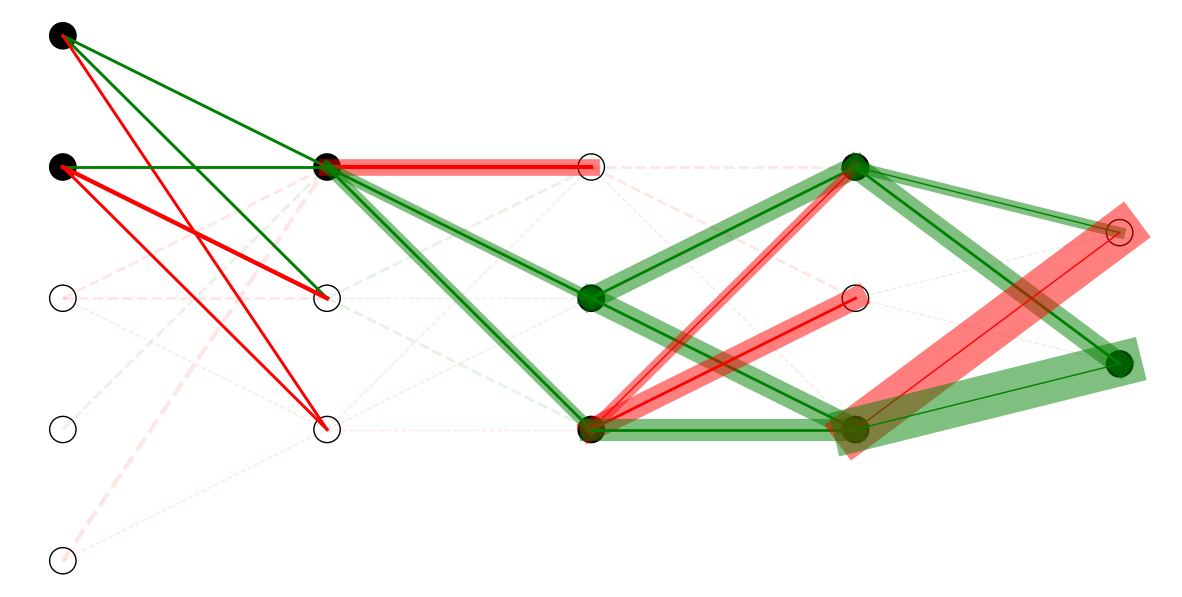

The matplotlib source for this figure:
import numpy as np
from numpy import ndarray
import matplotlib.pyplot as plt

class SimpleLayeredNet():
  
    def __init__(self, layer_sizes: list[int], min_weight=-3, max_weight=3, step=1):
        """
        Initialize a neural network with the given layer sizes and random weights.
        
        :param layer_sizes: List of integers representing the number of neurons in each layer.
        :param min_weight: Minimum weight value for random initialization.
        :param max_weight: Maximum weight value for random initialization.
        :param step: Step size for random initialization.
        """
    
        self.layer_sizes = layer_sizes
        self.weights_by_layers = self.randomize(min_weight, max_weight, step)
    
    def get_activations(self, input: ndarray):
        """
        Evaluate the firing states of neurons across all layers of a neural network given its configuration.
        
        :param input: Array representing the input to the network, with 1s for active (fired) and 0s otherwise.
        :return: A list of arrays, each representing the firing states (1s and 0s) of neurons in each layer.
        """
    
        activations = [input]
        
        for weights in self.weights_by_layers:
            input_to_next_layer = np.dot(activations[-1], weights)
            next_layer_activations = np.maximum(0, input_to_next_layer)
            activations.append(next_layer_activations)
    
        return activations
    
    def randomize(self, min_weight: int, max_weight: int, step: int):
        """
        Generate random weights for a neural network with the given layer sizes.
        
        :param min_weight: Minimum weight value for random initialization.
        :param max_weight: Maximum weight value for random initialization.
        :param step: Step size for random initialization.
        """
    
        self.weights_by_layers: list[ndarray] = []
        
        for i in range(len(self.layer_sizes) - 1):
            weights = np.random.randint(min_weight, max_weight, (self.layer_sizes[i], self.layer_sizes[i + 1]))
            self.weights_by_layers.append(weights)

        return self.weights_by_layers
    
    def plot(self, input: 'ndarray'):
        activations = self.get_activations(input)
        num_layers = len(activations)
        num_neurons = max(self.layer_sizes)
        max_weight = np.max([np.max(np.abs(weights)) for weights in self.weights_by_layers])

        plt.figure(figsize=(num_layers * 3, num_neurons * 1.5))

        for i, activation in enumerate(activations):
            layer_size = self.layer_sizes[i]
            vertical_offset = (num_neurons - layer_size) / 4  # Calculate the offset to center the dots
            
            for j, neuron_activated in enumerate(activation):
                dot_y = (j / 2) + vertical_offset  # Apply the offset to y-coordinate
                dot = plt.Circle((i, dot_y), radius=0.05, color='black' if neuron_activated else 'white')
                plt.gca().add_artist(dot)
                dot.set_edgecolor('black')

        for i, weights in enumerate(self.weights_by_layers):
            layer_size_source = self.layer_sizes[i]
            layer_size_target = self.layer_sizes[i + 1]
            vertical_offset_source = (num_neurons - layer_size_source) / 4
            vertical_offset_target = (num_neurons - layer_size_target) / 4
            
            for j in range(weights.shape[0]):
                for k in range(weights.shape[1]):
                    weight = weights[j, k]
                    if not weight:
                        continue
                    color = 'red' if weight < 0 else 'green'
                    activation = activations[i][j]
                    alpha = 0.1 if not activation else 1
                    # linewidth = np.abs(weight) * activations[i][j]
                    # let's make two lines: one (lighter) for just the weight, and the other one (colored) for the weight * activation. The latter must be behind the former, of course. We'll do this for activated lines only.
                    weight_linewidth = np.abs(weight)
                    total_linewidth = np.abs(weight) * activation
                    draw_total_line = activation > 0
                    linestyle = 'solid' if activation else 'dashed'
                    # plt.plot([i, i + 1], [j / 2 + vertical_offset_source, k / 2 + vertical_offset_target], color=color, alpha=alpha, linestyle=linestyle, linewidth=linewidth)
                    if draw_total_line:
                        plt.plot([i, i + 1], [j / 2 + vertical_offset_source, k / 2 + vertical_offset_target], color=color, alpha=0.5, linestyle=linestyle, linewidth=total_linewidth)
                    plt.plot([i, i + 1], [j / 2 + vertical_offset_source, k / 2 + vertical_offset_target], color=color, alpha=alpha, linestyle=linestyle, linewidth=weight_linewidth)

        plt.gca().invert_yaxis()
        plt.axis('off')
        plt.show()
    
    @property
    def random_input(self):
        """
        Generate a random input array for the neural network with either 0s or 1s.
        """

        return np.random.randint(0, 2, self.layer_sizes[0])
    
    @property
    def random_input_with_at_least_one_active_output(self):
        """
        Generate a random input array for the neural network with either 0s or 1s, ensuring at least one output neuron is active.
        """
        
        while True:
            input = self.random_input
            activations = self.get_activations(input)
            if np.any(activations[-1]):
                return input
    

if __name__ == '__main__':
    net = SimpleLayeredNet([5, 3, 3, 3, 2])
    net.plot(net.random_input_with_at_least_one_active_output)